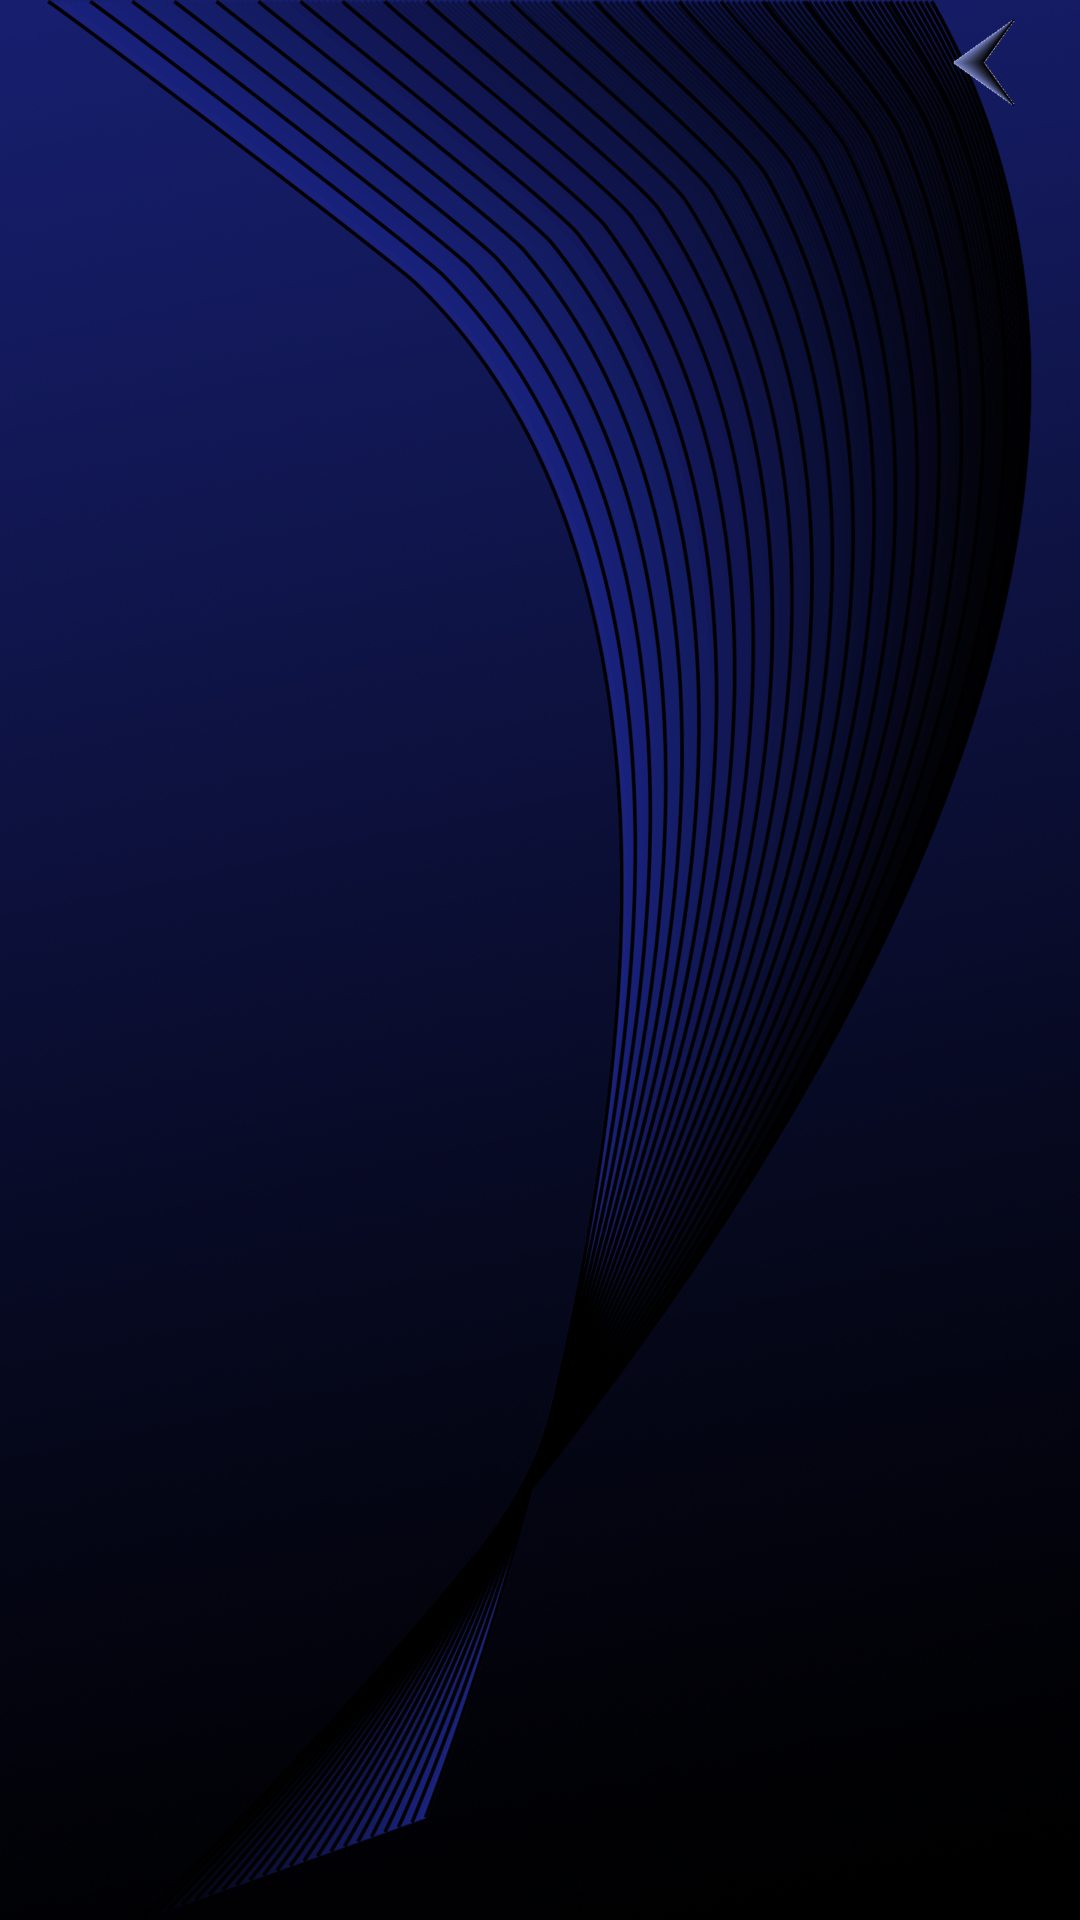

Write the Android layout XML for this screen, with the resource values it uses.
<!-- AndroidManifest.xml: activity theme android:Theme.Wallpaper.NoTitleBar -->
<!-- res/layout/activity_apps_list.xml -->
<LinearLayout xmlns:android="http://schemas.android.com/apk/res/android"
    xmlns:tools="http://schemas.android.com/tools"
    android:layout_width="match_parent"
    android:layout_height="match_parent"
    android:orientation="vertical"
    android:fitsSystemWindows="true"
    android:background="@drawable/background"

    tools:context=".AppsListActivity" >
    <RelativeLayout
        android:id="@+id/options"
        android:layout_marginTop="5dp"
        android:layout_width="match_parent"
        android:layout_height="wrap_content"
        android:background="#00FFFFFF">
        <Button
            android:id="@+id/settings"
            android:layout_width="wrap_content"
            android:layout_height="wrap_content"
            android:background="@android:color/transparent"
            android:drawableStart="@mipmap/settings"
            android:layout_marginRight="20dp"
            android:layout_marginLeft="20dp"
            android:layout_toLeftOf="@+id/sort_most_used"
            android:visibility="gone"/>
        <Button
            android:id="@+id/sort_most_used"
            android:layout_width="wrap_content"
            android:layout_height="wrap_content"
            android:background="@android:color/transparent"
            android:drawableStart="@mipmap/sort_most_used"
            android:layout_marginRight="20dp"
            android:layout_marginLeft="20dp"
            android:layout_toLeftOf="@+id/sort_az"
            android:visibility="gone"/>
        <Button
            android:id="@+id/sort_az"
            android:layout_width="wrap_content"
            android:layout_height="wrap_content"
            android:background="@android:color/transparent"
            android:drawableStart="@mipmap/sort_az"
            android:layout_marginRight="20dp"
            android:layout_marginLeft="20dp"
            android:layout_toLeftOf="@+id/arrow"
            android:visibility="gone"/>
        <Button
            android:id="@+id/arrow"
            android:layout_width="wrap_content"
            android:layout_height="wrap_content"
            android:background="@android:color/transparent"
            android:drawableStart="@mipmap/left_arrow"
            android:layout_marginRight="20dp"
            android:layout_marginLeft="20dp"
            android:layout_alignParentEnd="true"
            android:layout_marginEnd="16dp"
            android:onClick="toggleMenu"/>
    </RelativeLayout>


    <GridView
        android:id="@+id/gridView"
        android:layout_width="match_parent"
        android:layout_height="wrap_content"
        android:layout_alignParentLeft="true"
        android:numColumns="4" >

    </GridView>

</LinearLayout>
<!-- resources referenced by this layout -->
<resources>
  <!-- drawable background: jpg bitmap (drawable-hdpi, 192369 bytes) -->
  <!-- mipmap left_arrow: png bitmap (drawable-hdpi, 4493 bytes) -->
  <!-- mipmap settings: png bitmap (drawable-hdpi, 2072 bytes) -->
  <!-- mipmap sort_az: png bitmap (mipmap-mdpi, 2139 bytes) -->
  <!-- mipmap sort_most_used: png bitmap (mipmap-hdpi, 2637 bytes) -->
</resources>
